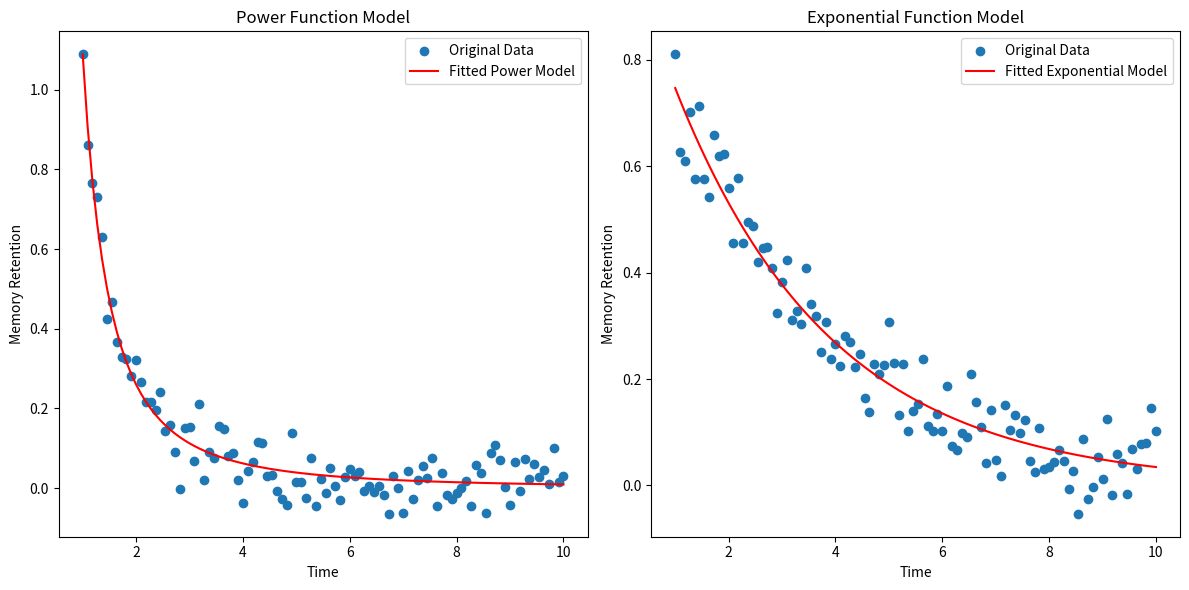

The script that saved this image:
import numpy as np
import matplotlib.pyplot as plt
from scipy.optimize import curve_fit, minimize
from scipy.stats import norm

# 生成模拟记忆任务数据
np.random.seed(0)
x_data = np.linspace(1, 10, 100)
y_data_power = 1 / (x_data ** 2) + np.random.normal(0, 0.05, x_data.size)
y_data_exponential = np.exp(-x_data / 3) + np.random.normal(0, 0.05, x_data.size)


# 定义冥函数和指数函数
def power_function(x, a, b):
    return a / (x ** b)


def exponential_function(x, a, b):
    return a * np.exp(-b * x)


# 使用最小二乘法进行参数估计
params_power, _ = curve_fit(power_function, x_data, y_data_power)
params_exponential, _ = curve_fit(exponential_function, x_data, y_data_exponential)
print("Least Squares - Power Model Parameters:", params_power)
print("Least Squares - Exponential Model Parameters:", params_exponential)


# 定义最大似然估计函数
def mle_power(params):
    a, b = params
    pred = power_function(x_data, a, b)
    return -np.sum(norm.logpdf(y_data_power, pred, 0.05))


def mle_exponential(params):
    a, b = params
    pred = exponential_function(x_data, a, b)
    return -np.sum(norm.logpdf(y_data_exponential, pred, 0.05))


# 使用最大似然法进行参数估计
mle_params_power = minimize(mle_power, params_power).x
mle_params_exponential = minimize(mle_exponential, params_exponential).x
print("Maximum Likelihood - Power Model Parameters:", mle_params_power)
print("Maximum Likelihood - Exponential Model Parameters:", mle_params_exponential)


# 计算模型拟合度
def compute_rss(y, y_pred):
    return np.sum((y - y_pred) ** 2)


# 使用估计的参数计算拟合度
y_pred_power = power_function(x_data, *mle_params_power)
y_pred_exponential = exponential_function(x_data, *mle_params_exponential)

rss_power = compute_rss(y_data_power, y_pred_power)
rss_exponential = compute_rss(y_data_exponential, y_pred_exponential)
print("RSS - Power Model:", rss_power)
print("RSS - Exponential Model:", rss_exponential)

# 计算AIC和BIC
n = len(x_data)
k_power = len(mle_params_power)
k_exponential = len(mle_params_exponential)

aic_power = n * np.log(rss_power / n) + 2 * k_power
bic_power = n * np.log(rss_power / n) + np.log(n) * k_power
aic_exponential = n * np.log(rss_exponential / n) + 2 * k_exponential
bic_exponential = n * np.log(rss_exponential / n) + np.log(n) * k_exponential
print("AIC - Power Model:", aic_power)
print("BIC - Power Model:", bic_power)
print("AIC - Exponential Model:", aic_exponential)
print("BIC - Exponential Model:", bic_exponential)

# 绘制原始数据和模型拟合结果
plt.figure(figsize=(12, 6))

plt.subplot(1, 2, 1)
plt.scatter(x_data, y_data_power, label='Original Data')
plt.plot(x_data, y_pred_power, color='red', label='Fitted Power Model')
plt.title('Power Function Model')
plt.xlabel('Time')
plt.ylabel('Memory Retention')
plt.legend()

plt.subplot(1, 2, 2)
plt.scatter(x_data, y_data_exponential, label='Original Data')
plt.plot(x_data, y_pred_exponential, color='red', label='Fitted Exponential Model')
plt.title('Exponential Function Model')
plt.xlabel('Time')
plt.ylabel('Memory Retention')
plt.legend()

plt.tight_layout()
plt.show()
